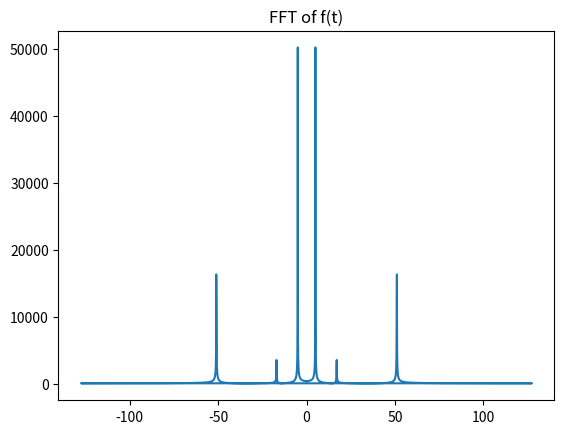

Reproduce this figure in Python. (Note: this script raises an exception after producing the figure.)
import numpy as np 
import matplotlib.pyplot as plt
from scipy.fft import fft, fftfreq
import sympy as sym

'''
f (t) = 51 cos(2π5t) + 5 cos(2π17t) + 21 cos(2π51t)
a) Pick the sampling frequency as 5 times the Nyquist frequency. Choose an appropriate length of the
signal and obtain the FFT of f (t).
b) Differentiate the function f (t) to obtain f ′(t) and take its Fourier Transform
c) Now, obtain the derivative of this function (f (t)) by performing the appropriate operations in the
frequenct domain. Compare this with the FFT in part (b)
d) Reconstruct the f ′(t) by taking the inverse fourier transform and compare with f ′(t). Plot the errors
'''

f = lambda t: 51*np.cos(2*np.pi*5*t) + 5*np.cos(2*np.pi*17*t) + 21*np.cos(2*np.pi*51*t)
fs = 5*51
Np = 2048
T = Np/fs
dt = 1/fs
t = np.arange(0,T,dt)

Fs = fft(f(t),Np)
f = fftfreq(Np,dt)
plt.plot(f,abs(Fs))
plt.title('FFT of f(t)')
plt.savefig('HW_2/HW2_3a.png')
plt.clf()


t = sym.symbols('t')
f = 51*sym.cos(2*sym.pi*5*t) + 5*sym.cos(2*sym.pi*17*t) + 21*sym.cos(2*sym.pi*51*t)
f_prime = sym.diff(f,t)
f_prime = sym.utilities.lambdify(t,f_prime)
t = np.arange(0,T,dt)
F_prime = fft(f_prime(t),Np)
f = fftfreq(Np,dt)
plt.plot(f,abs(F_prime))
plt.title('FFT of f_prime')
plt.savefig('HW_2/HW2_3c.png')
#clear plot
plt.clf()

# do inverse transform on F_prime
f_prime_inverse_F = np.fft.ifft(F_prime)
plt.plot(t,f_prime_inverse_F, label='f_prime_inverse_F')
plt.plot(t,f_prime(t), label='f_prime')
plt.title('Inverse FFT of f_prime vs f_prime')
plt.legend()
plt.savefig('HW_2/HW2_3d.png')
plt.clf()
